The GitHub repository Eva13-sys/smart_mirror contains a labelled image folder "skeletal_output" with 5 categories: downward dog pose, goddess pose, plank pose, tree pose, warrior 2 pose. Examples follow, each with its label.

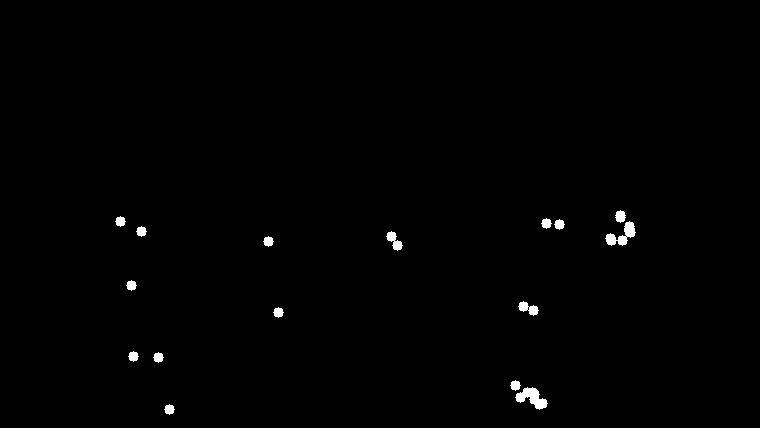
Label: plank pose

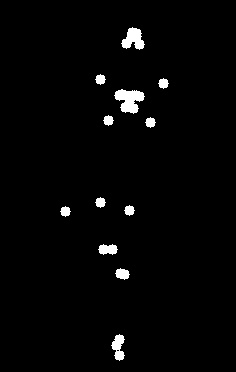
Label: tree pose

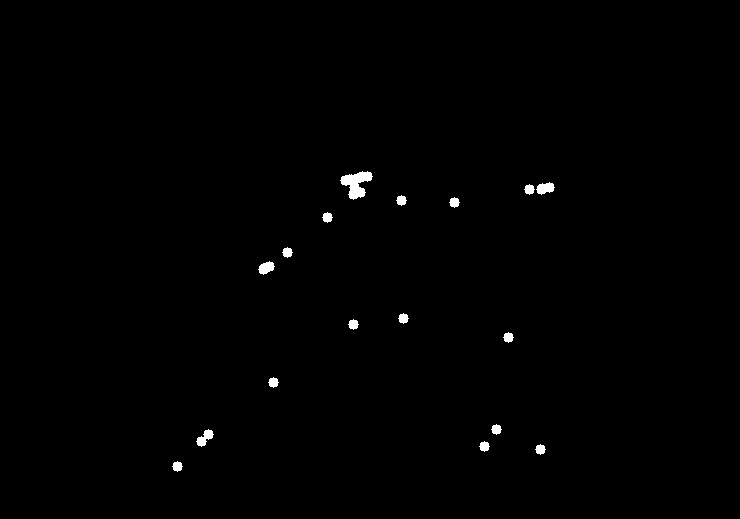
Label: warrior 2 pose

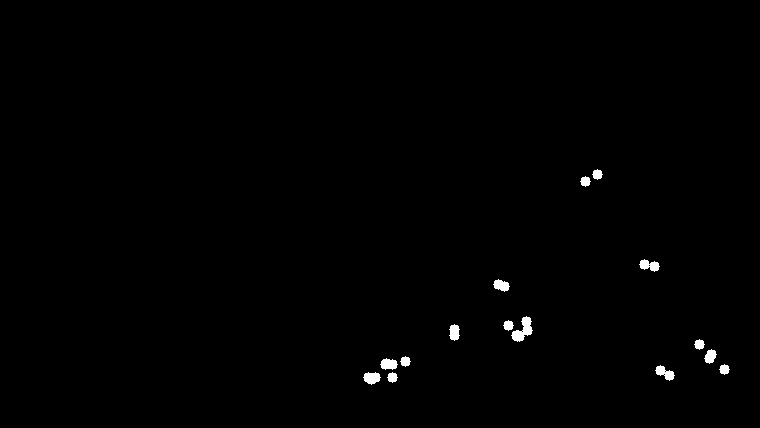
Label: downward dog pose

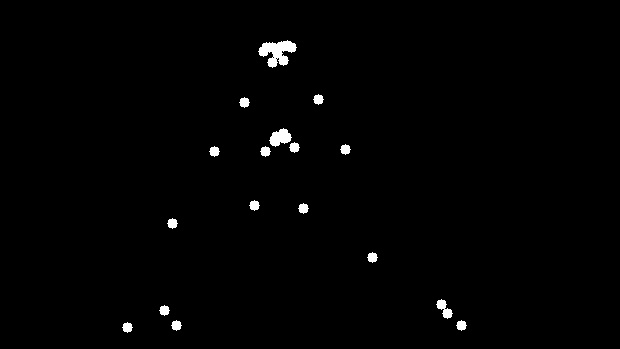
Label: warrior 2 pose

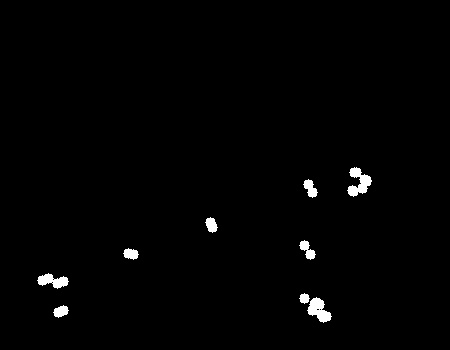
Label: plank pose
